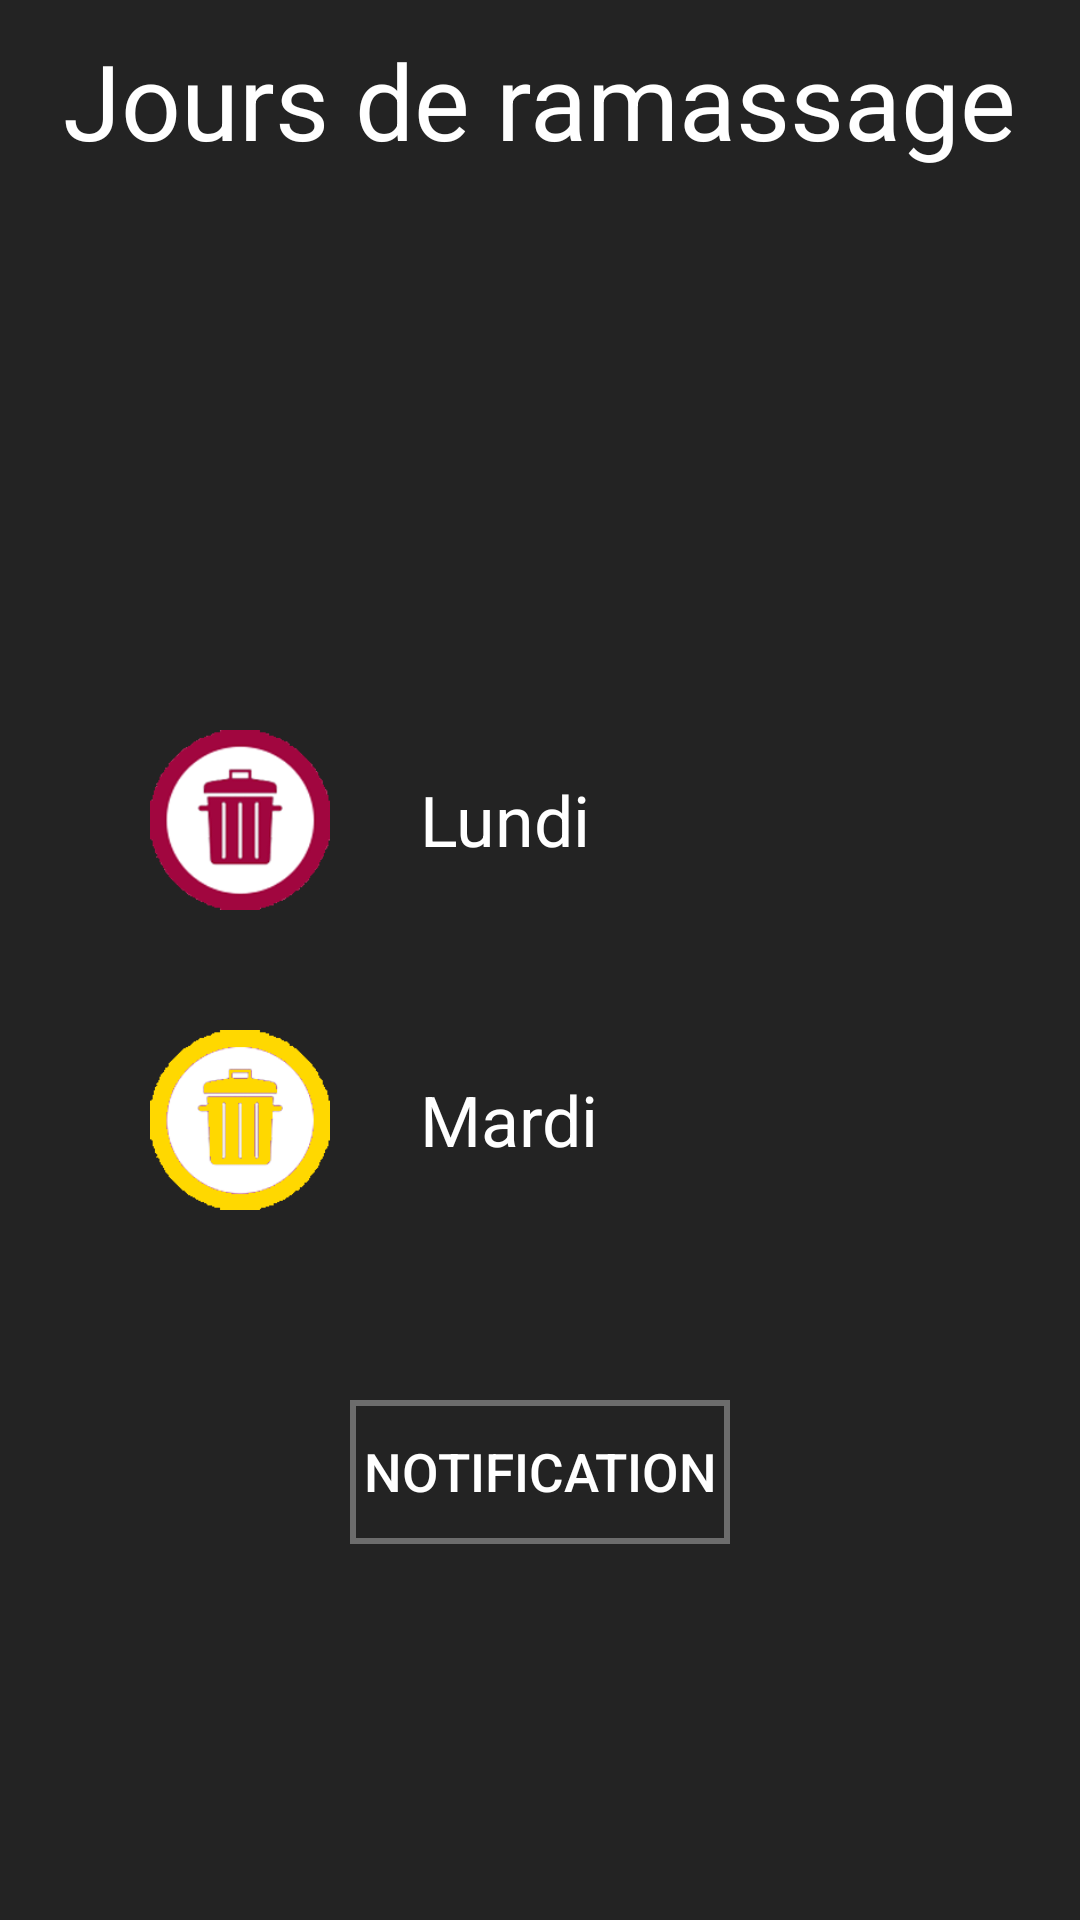

Android layout source for this screen:
<!-- AndroidManifest.xml: application theme AppTheme -->
<!-- res/layout/activity_jour_collecte.xml -->
<?xml version="1.0" encoding="utf-8"?>
<LinearLayout xmlns:android="http://schemas.android.com/apk/res/android"
    android:id="@+id/linearLayoutOnglet2"
    android:layout_width="fill_parent"
    android:layout_height="fill_parent"
    android:orientation="vertical"
    android:background="@color/colorPrimaryDark">


    <RelativeLayout
        android:layout_width="fill_parent"
        android:layout_height="wrap_content"
        android:background="@color/colorPrimaryDark">
        <TextView
            android:id="@+id/textViewOnglet2"
            android:layout_width="wrap_content"
            android:layout_height="wrap_content"
            android:text="@string/tab2"
            android:textColor="@color/white"
            android:textSize="35dp"
            android:layout_gravity="center"
            android:layout_centerInParent="true"
            android:layout_marginTop="10dp"
            android:layout_marginBottom="10dp" />
    </RelativeLayout>
    

    <RelativeLayout
        android:orientation="horizontal"
        android:layout_width="wrap_content"
        android:layout_height="wrap_content">


        <LinearLayout
            android:layout_width="fill_parent"
            android:layout_height="fill_parent"
            android:layout_alignParentStart="false"
            android:layout_alignParentEnd="false"
            android:layout_alignParentLeft="false"
            android:layout_alignParentRight="false">

            <ImageView
                android:layout_width="60dp"
                android:layout_height="60dp"
                android:src="@drawable/bouton_dmr"
                android:layout_marginLeft="50dp"
                android:layout_gravity="center"
                android:layout_marginBottom="80dp" />



            <TextView
                android:layout_width="wrap_content"
                android:layout_height="wrap_content"
                android:text="@string/jour_om"
                android:textSize="4mm"
                android:id="@+id/jour_om"
                android:layout_marginLeft="30dp"
                android:textColor="@color/white"
                android:layout_gravity="center"
                android:layout_marginBottom="80dp" />

        </LinearLayout>
        <LinearLayout
            android:layout_width="fill_parent"
            android:layout_height="fill_parent"
            android:layout_alignParentStart="false"
            android:layout_alignParentLeft="false"
            android:layout_alignParentRight="false"
            android:layout_alignParentEnd="false">


            <ImageView
                android:layout_width="60dp"
                android:layout_height="60dp"
                android:src="@drawable/bouton_jaune"
                android:layout_marginLeft="50dp"
                android:layout_gravity="center"
                android:layout_marginTop="20dp" />



            <TextView
                android:layout_width="wrap_content"
                android:layout_height="wrap_content"
                android:text="@string/jour_jaune"
                android:textSize="4mm"
                android:id="@+id/jour_jaune"
                android:layout_marginLeft="30dp"
                android:textColor="@color/white"
                android:layout_gravity="center"
                android:layout_marginBottom="0dp"
                android:layout_marginTop="20dp" />

        </LinearLayout>
        <Button
            android:layout_width="wrap_content"
            android:layout_height="wrap_content"
            android:text=" NOTIFICATION "
            android:textColor="@color/white"
            android:background="@drawable/border"
            android:id="@+id/add_notif"
            android:textSize="3mm"
            android:layout_marginTop="400dp"
            android:layout_alignParentEnd="false"
            android:layout_alignParentStart="false"
            android:layout_centerHorizontal="true" />

    </RelativeLayout>


</LinearLayout>
<!-- resources referenced by this layout -->
<resources>
  <color name="colorPrimaryDark">#232323</color>
  <color name="white">#ffffff</color>
  <!-- drawable border (drawable) -->
  <?xml version="1.0" encoding="utf-8"?>
  <shape xmlns:android="http://schemas.android.com/apk/res/android"
      android:shape="rectangle">
      <stroke
          android:width="2dip"
          android:color="#6c6c6c" />
  </shape>
  <!-- drawable bouton_dmr: png bitmap (drawable-xhdpi, 11427 bytes) -->
  <!-- drawable bouton_jaune: png bitmap (drawable-xhdpi, 6082 bytes) -->
  <string name="jour_jaune">Mardi</string>
  <string name="jour_om">Lundi</string>
  <string name="tab2">Jours de ramassage</string>
  <style name="AppTheme" parent="Theme.AppCompat.Light.DarkActionBar">
          
          <item name="colorPrimary">@color/colorPrimary</item>
          <item name="colorPrimaryDark">@color/colorPrimaryDark</item>
          <item name="colorAccent">@color/colorAccent</item>
  
      </style>
  <color name="colorPrimary">#232323</color>
  <color name="colorAccent">#a6a6a6</color>
</resources>
